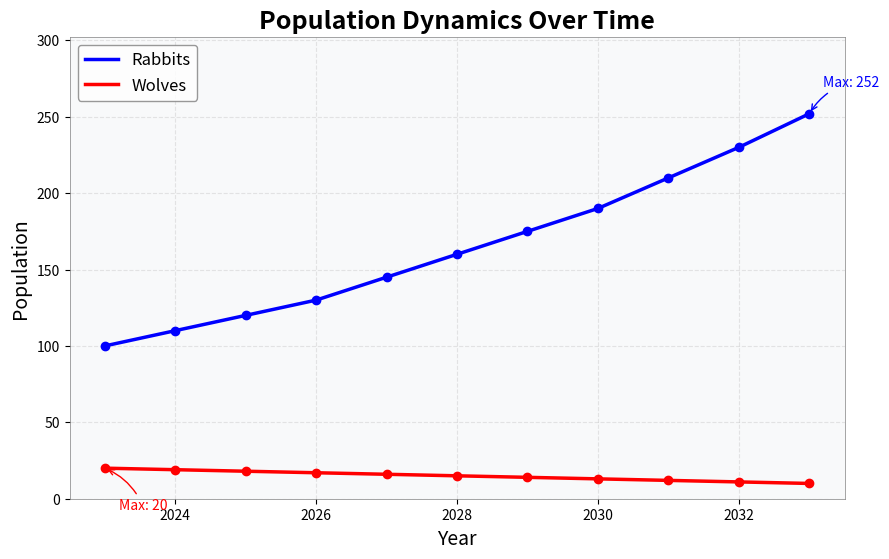
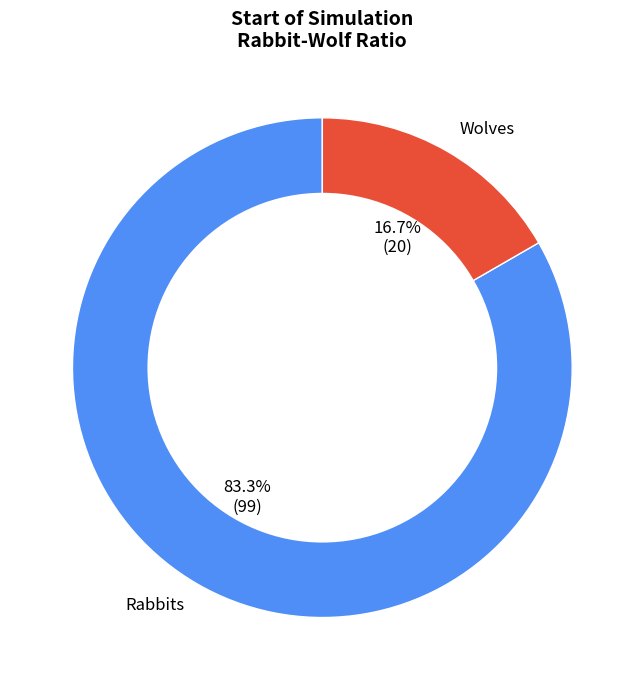
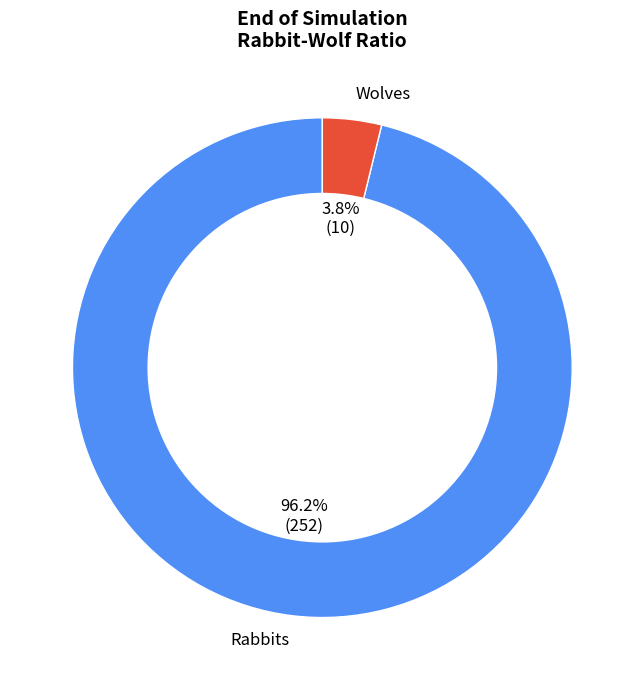
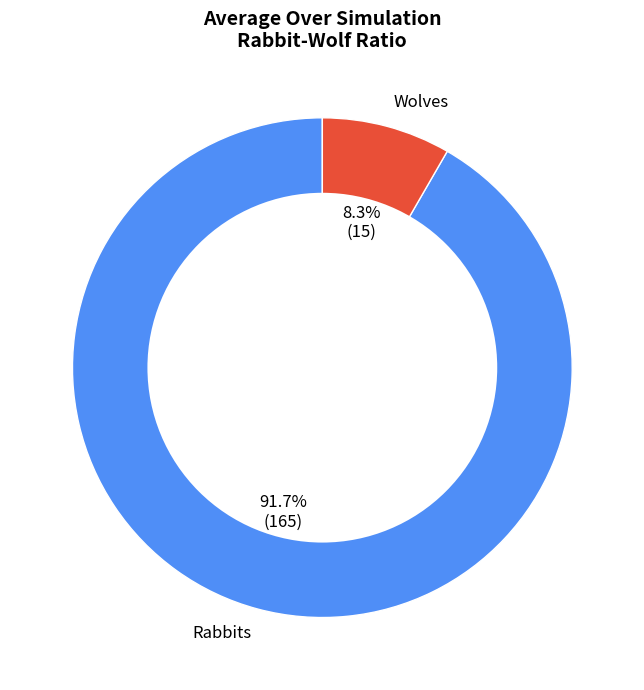
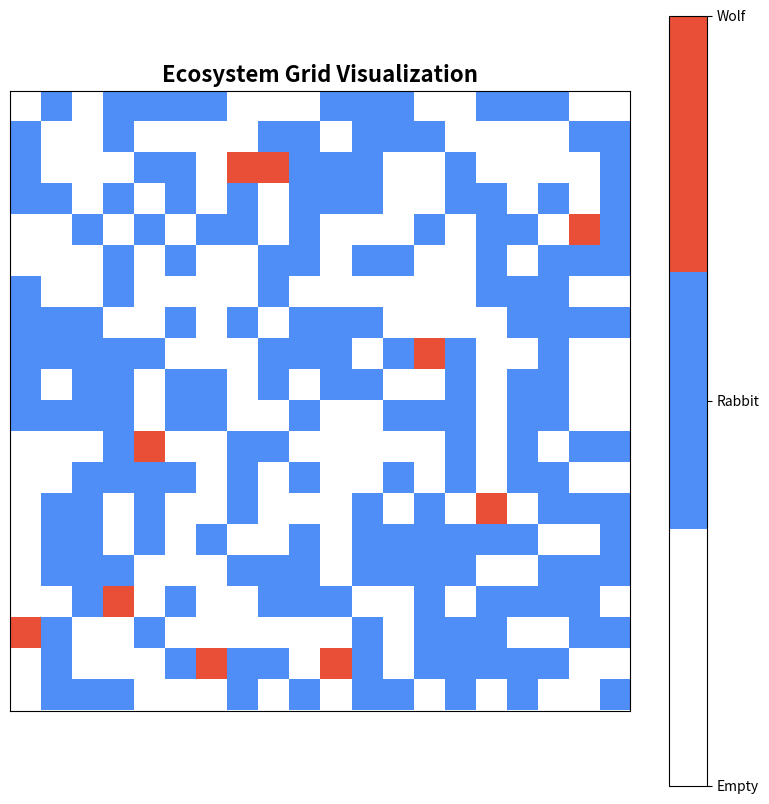
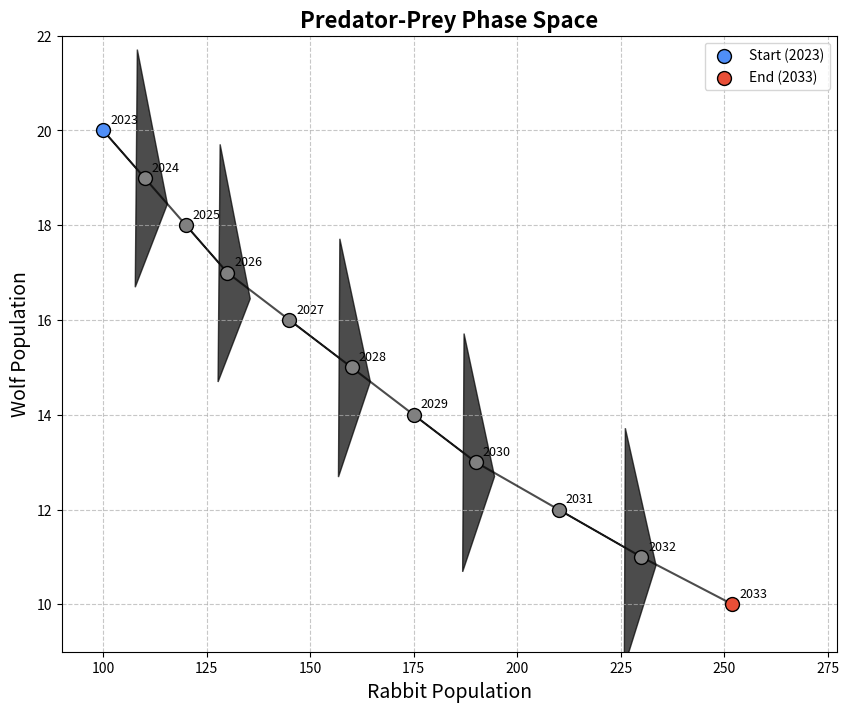
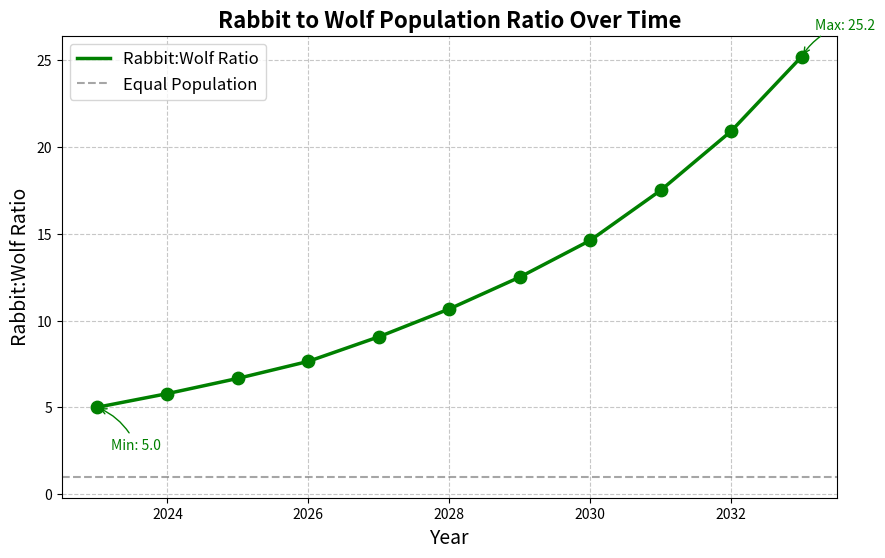

Python code for these plots, in order:
import os
import numpy as np
import matplotlib
# Set non-interactive backend to avoid thread issues
matplotlib.use('Agg')
import matplotlib.pyplot as plt
from matplotlib.ticker import MaxNLocator
from matplotlib.colors import LinearSegmentedColormap

def plot_population_trends(results, outdir):
    """Generate a line plot showing rabbit and wolf populations over time."""
    print(f'[INFO] Generating population trend plot in {outdir}')
    os.makedirs(outdir, exist_ok=True)
    
    rabbits = list(results['total_rabbits_by_year'])
    wolves = list(results['total_wolves_by_year'])
    years = list(range(results['start_year'], results['start_year'] + len(rabbits)))

    # Create a new figure for this plot
    plt.figure(figsize=(10, 6))
    plt.plot(years, rabbits, 'b-', label='Rabbits', linewidth=2.5)
    plt.plot(years, wolves, 'r-', label='Wolves', linewidth=2.5)

    marker_interval = max(1, len(years) // 10)
    plt.plot(years[::marker_interval], rabbits[::marker_interval], 'bo', markersize=6)
    plt.plot(years[::marker_interval], wolves[::marker_interval], 'ro', markersize=6)

    plt.title('Population Dynamics Over Time', fontsize=18, fontweight='bold')
    plt.xlabel('Year', fontsize=14)
    plt.ylabel('Population', fontsize=14)
    plt.grid(True, linestyle='--', alpha=0.7)
    plt.legend(fontsize=12, frameon=True, facecolor='white', edgecolor='gray')

    # Add annotations for maximum points
    max_rabbit_idx = np.argmax(rabbits)
    max_wolf_idx = np.argmax(wolves)
    
    plt.annotate(f'Max: {rabbits[max_rabbit_idx]}',
                 xy=(years[max_rabbit_idx], rabbits[max_rabbit_idx]),
                 xytext=(10, 20), textcoords='offset points',
                 arrowprops=dict(arrowstyle='->', connectionstyle='arc3,rad=.2', color='blue'),
                 fontsize=10, color='blue')
    
    plt.annotate(f'Max: {wolves[max_wolf_idx]}',
                 xy=(years[max_wolf_idx], wolves[max_wolf_idx]),
                 xytext=(10, -30), textcoords='offset points',
                 arrowprops=dict(arrowstyle='->', connectionstyle='arc3,rad=.2', color='red'),
                 fontsize=10, color='red')

    max_pop = max(max(rabbits), max(wolves))
    plt.ylim(0, max_pop * 1.2)
    plt.gca().xaxis.set_major_locator(MaxNLocator(integer=True))
    plt.grid(True, linestyle='--', alpha=0.3)
    plt.gca().set_facecolor('#f8f9fa')

    for spine in plt.gca().spines.values():
        spine.set_visible(True)
        spine.set_color('gray')
        spine.set_linewidth(0.5)

    fname = os.path.join(outdir, "total_population.png")
    plt.savefig(fname, dpi=300, bbox_inches='tight')
    plt.close()  # Important: close the figure to free memory
    print(f'[INFO] Saved plot: {fname}')
    return fname

def plot_rabbit_wolf_ratio_pie(results, outdir):
    """Generate pie charts showing the ratio of rabbits to wolves."""
    print(f'[INFO] Generating rabbit-wolf ratio pie charts in {outdir}')
    os.makedirs(outdir, exist_ok=True)

    rabbits = list(results['total_rabbits_by_year'])
    wolves = list(results['total_wolves_by_year'])

    start_rabbits = max(1, rabbits[0])
    start_wolves = max(1, wolves[0])
    end_rabbits = max(1, rabbits[-1])
    end_wolves = max(1, wolves[-1])
    avg_rabbits = max(1, int(np.mean(rabbits)))
    avg_wolves = max(1, int(np.mean(wolves)))

    chart_data = [
        (start_rabbits, start_wolves, 'Start of Simulation', 'rabbit_wolf_ratio_start.png'),
        (end_rabbits, end_wolves, 'End of Simulation', 'rabbit_wolf_ratio_end.png'),
        (avg_rabbits, avg_wolves, 'Average Over Simulation', 'rabbit_wolf_ratio_avg.png'),
    ]

    pie_paths = []
    for rabbits, wolves, title, fname in chart_data:
        # Create a separate figure for each pie chart
        plt.figure(figsize=(7, 7))
        
        sizes = [rabbits, wolves]
        labels = ['Rabbits', 'Wolves']
        colors = ['#4F8EF7', '#E94F37']

        # Create the pie chart
        wedges, texts, autotexts = plt.pie(
            sizes,
            labels=labels,
            autopct=lambda pct: f'{pct:.1f}%\n({int(pct/100*sum(sizes))})',
            startangle=90,
            colors=colors,
            wedgeprops=dict(width=0.4, edgecolor='w'),
            textprops={'fontsize': 12}
        )

        plt.title(f'{title}\nRabbit-Wolf Ratio', fontsize=14, fontweight='bold')
        
        # Add the center circle to create a donut chart
        centre_circle = plt.Circle((0, 0), 0.70, fc='white')
        fig = plt.gcf()
        fig.gca().add_artist(centre_circle)

        plt.tight_layout()
        outpath = os.path.join(outdir, fname)
        plt.savefig(outpath, dpi=200, bbox_inches='tight')
        plt.close()  # Important: close the figure
        print(f'[INFO] Saved pie chart: {outpath}')
        pie_paths.append(outpath)

    return tuple(pie_paths)

def plot_grid_visualization(results, outdir):
    """Generate a grid visualization of the ecosystem."""
    print(f'[INFO] Generating grid visualization in {outdir}')
    os.makedirs(outdir, exist_ok=True)
    
    # Create a sample grid if not provided in results
    if 'grid_data' not in results:
        grid_size = 20
        # Create a grid with: 0=empty, 1=rabbit, 2=wolf
        grid = np.zeros((grid_size, grid_size), dtype=int)
        
        # Place rabbits (more common)
        rabbit_count = results['total_rabbits_by_year'][-1]
        rabbit_positions = np.random.choice(grid_size*grid_size, min(rabbit_count, grid_size*grid_size//2), replace=False)
        for pos in rabbit_positions:
            grid[pos // grid_size, pos % grid_size] = 1
            
        # Place wolves (less common)
        wolf_count = results['total_wolves_by_year'][-1]
        remaining_positions = [i for i in range(grid_size*grid_size) if i not in rabbit_positions]
        wolf_positions = np.random.choice(remaining_positions, min(wolf_count, len(remaining_positions)), replace=False)
        for pos in wolf_positions:
            grid[pos // grid_size, pos % grid_size] = 2
    else:
        grid = results['grid_data']
    
    # Create a custom colormap: 0=empty (white), 1=rabbit (blue), 2=wolf (red)
    colors = ['#FFFFFF', '#4F8EF7', '#E94F37']
    cmap = LinearSegmentedColormap.from_list('custom_cmap', colors, N=3)
    
    plt.figure(figsize=(10, 10))
    plt.imshow(grid, cmap=cmap, interpolation='nearest')
    
    # Add a color bar
    cbar = plt.colorbar(ticks=[0, 1, 2])
    cbar.set_ticklabels(['Empty', 'Rabbit', 'Wolf'])
    
    plt.title('Ecosystem Grid Visualization', fontsize=16, fontweight='bold')
    plt.grid(False)
    
    # Remove axis ticks for cleaner visualization
    plt.xticks([])
    plt.yticks([])
    
    fname = os.path.join(outdir, "grid_visualization.png")
    plt.savefig(fname, dpi=300, bbox_inches='tight')
    plt.close()
    print(f'[INFO] Saved grid visualization: {fname}')
    return fname

def plot_phase_space(results, outdir):
    """Generate a phase space plot showing the relationship between rabbit and wolf populations."""
    print(f'[INFO] Generating phase space plot in {outdir}')
    os.makedirs(outdir, exist_ok=True)
    
    rabbits = results['total_rabbits_by_year']
    wolves = results['total_wolves_by_year']
    years = list(range(results['start_year'], results['start_year'] + len(rabbits)))
    
    plt.figure(figsize=(10, 8))
    
    # Plot the phase space trajectory
    plt.plot(rabbits, wolves, 'k-', linewidth=1.5, alpha=0.7)
    
    # Add arrows to show direction
    for i in range(len(rabbits)-1):
        if i % 2 == 0:  # Add arrows every other segment to avoid clutter
            plt.arrow(rabbits[i], wolves[i], 
                     (rabbits[i+1] - rabbits[i])*0.8, 
                     (wolves[i+1] - wolves[i])*0.8,
                     head_width=max(rabbits)*0.02, 
                     head_length=max(rabbits)*0.03, 
                     fc='k', ec='k', alpha=0.7)
    
    # Plot points with year labels
    for i, (r, w, y) in enumerate(zip(rabbits, wolves, years)):
        plt.scatter(r, w, s=100, c='#4F8EF7' if i == 0 else '#E94F37' if i == len(rabbits)-1 else 'gray', 
                   zorder=5, edgecolor='black')
        plt.annotate(str(y), (r, w), xytext=(5, 5), textcoords='offset points', fontsize=9)
    
    plt.title('Predator-Prey Phase Space', fontsize=16, fontweight='bold')
    plt.xlabel('Rabbit Population', fontsize=14)
    plt.ylabel('Wolf Population', fontsize=14)
    plt.grid(True, linestyle='--', alpha=0.7)
    
    # Add a legend for start and end points
    plt.scatter([], [], s=100, c='#4F8EF7', edgecolor='black', label=f'Start ({years[0]})')
    plt.scatter([], [], s=100, c='#E94F37', edgecolor='black', label=f'End ({years[-1]})')
    plt.legend()
    
    # Set axis limits with some padding
    plt.xlim(min(rabbits)*0.9, max(rabbits)*1.1)
    plt.ylim(min(wolves)*0.9, max(wolves)*1.1)
    
    fname = os.path.join(outdir, "phase_space.png")
    plt.savefig(fname, dpi=300, bbox_inches='tight')
    plt.close()
    print(f'[INFO] Saved phase space plot: {fname}')
    return fname

def plot_population_ratio(results, outdir):
    """Generate a plot showing the ratio of rabbits to wolves over time."""
    print(f'[INFO] Generating population ratio plot in {outdir}')
    os.makedirs(outdir, exist_ok=True)
    
    rabbits = results['total_rabbits_by_year']
    wolves = results['total_wolves_by_year']
    years = list(range(results['start_year'], results['start_year'] + len(rabbits)))
    
    # Calculate ratios (rabbits:wolves)
    ratios = []
    for r, w in zip(rabbits, wolves):
        if w > 0:
            ratios.append(r/w)
        else:
            ratios.append(100)  # Cap at 100 if wolves are extinct
    
    plt.figure(figsize=(10, 6))
    
    # Plot the ratio line
    plt.plot(years, ratios, 'g-', linewidth=2.5, label='Rabbit:Wolf Ratio')
    plt.scatter(years, ratios, c='green', s=80, zorder=5)
    
    # Add a horizontal line at ratio = 1 (equal populations)
    plt.axhline(y=1, color='gray', linestyle='--', alpha=0.7, label='Equal Population')
    
    plt.title('Rabbit to Wolf Population Ratio Over Time', fontsize=16, fontweight='bold')
    plt.xlabel('Year', fontsize=14)
    plt.ylabel('Rabbit:Wolf Ratio', fontsize=14)
    plt.grid(True, linestyle='--', alpha=0.7)
    plt.legend(fontsize=12)
    
    # Use log scale for y-axis if ratios vary widely
    if max(ratios) / (min(ratios) if min(ratios) > 0 else 0.1) > 10:
        plt.yscale('log')
        plt.ylabel('Rabbit:Wolf Ratio (log scale)', fontsize=14)
    
    # Add annotations for key points
    max_ratio_idx = np.argmax(ratios)
    min_ratio_idx = np.argmin(ratios)
    
    plt.annotate(f'Max: {ratios[max_ratio_idx]:.1f}',
                 xy=(years[max_ratio_idx], ratios[max_ratio_idx]),
                 xytext=(10, 20), textcoords='offset points',
                 arrowprops=dict(arrowstyle='->', connectionstyle='arc3,rad=.2', color='green'),
                 fontsize=10, color='green')
    
    plt.annotate(f'Min: {ratios[min_ratio_idx]:.1f}',
                 xy=(years[min_ratio_idx], ratios[min_ratio_idx]),
                 xytext=(10, -30), textcoords='offset points',
                 arrowprops=dict(arrowstyle='->', connectionstyle='arc3,rad=.2', color='green'),
                 fontsize=10, color='green')
    
    plt.gca().xaxis.set_major_locator(MaxNLocator(integer=True))
    
    fname = os.path.join(outdir, "population_ratio.png")
    plt.savefig(fname, dpi=300, bbox_inches='tight')
    plt.close()
    print(f'[INFO] Saved population ratio plot: {fname}')
    return fname

# Example usage
if __name__ == "__main__":
    # Sample data for demonstration
    results = {
        'start_year': 2023,
        'total_rabbits_by_year': [100, 110, 120, 130, 145, 160, 175, 190, 210, 230, 252],
        'total_wolves_by_year': [20, 19, 18, 17, 16, 15, 14, 13, 12, 11, 10],
    }
    
    outdir = "output_graphs"
    
    # Generate all plots
    plot_population_trends(results, outdir)
    plot_rabbit_wolf_ratio_pie(results, outdir)
    plot_grid_visualization(results, outdir)
    plot_phase_space(results, outdir)
    plot_population_ratio(results, outdir)
    
    print(f"All plots have been saved to the '{outdir}' directory.")
